Labelled photos from "Datasets", an image-classification folder in sheikh989/FLower_Classification. The possible labels are: bush clock vine, common lantana, datura, hibiscus, jatropha, marigold, nityakalyani, rose, yellow daisy, adathoda, banana, champaka, chitrak, crown flower, four o'clock flower, honeysuckle, indian mallow, malabar melastome, nagapoovu, pinwheel flower, shankupushpam, spider lily, sunflower, thechi, thumba, touch me not, tridax procumbens, wild potato vine.

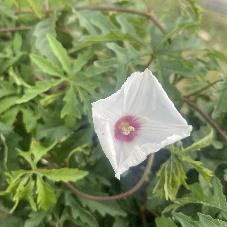
Label: wild potato vine

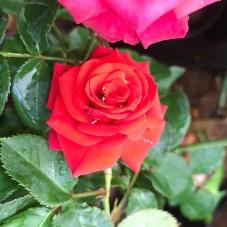
Label: rose

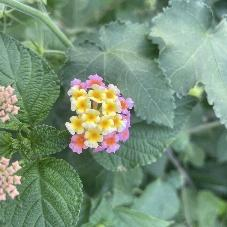
Label: common lantana

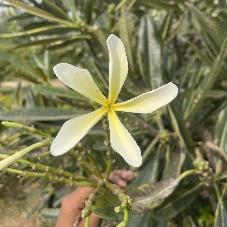
Label: champaka

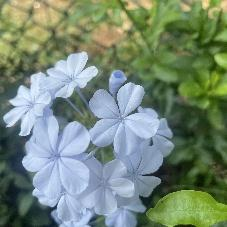
Label: chitrak

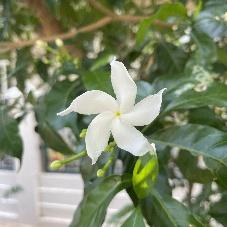
Label: pinwheel flower
